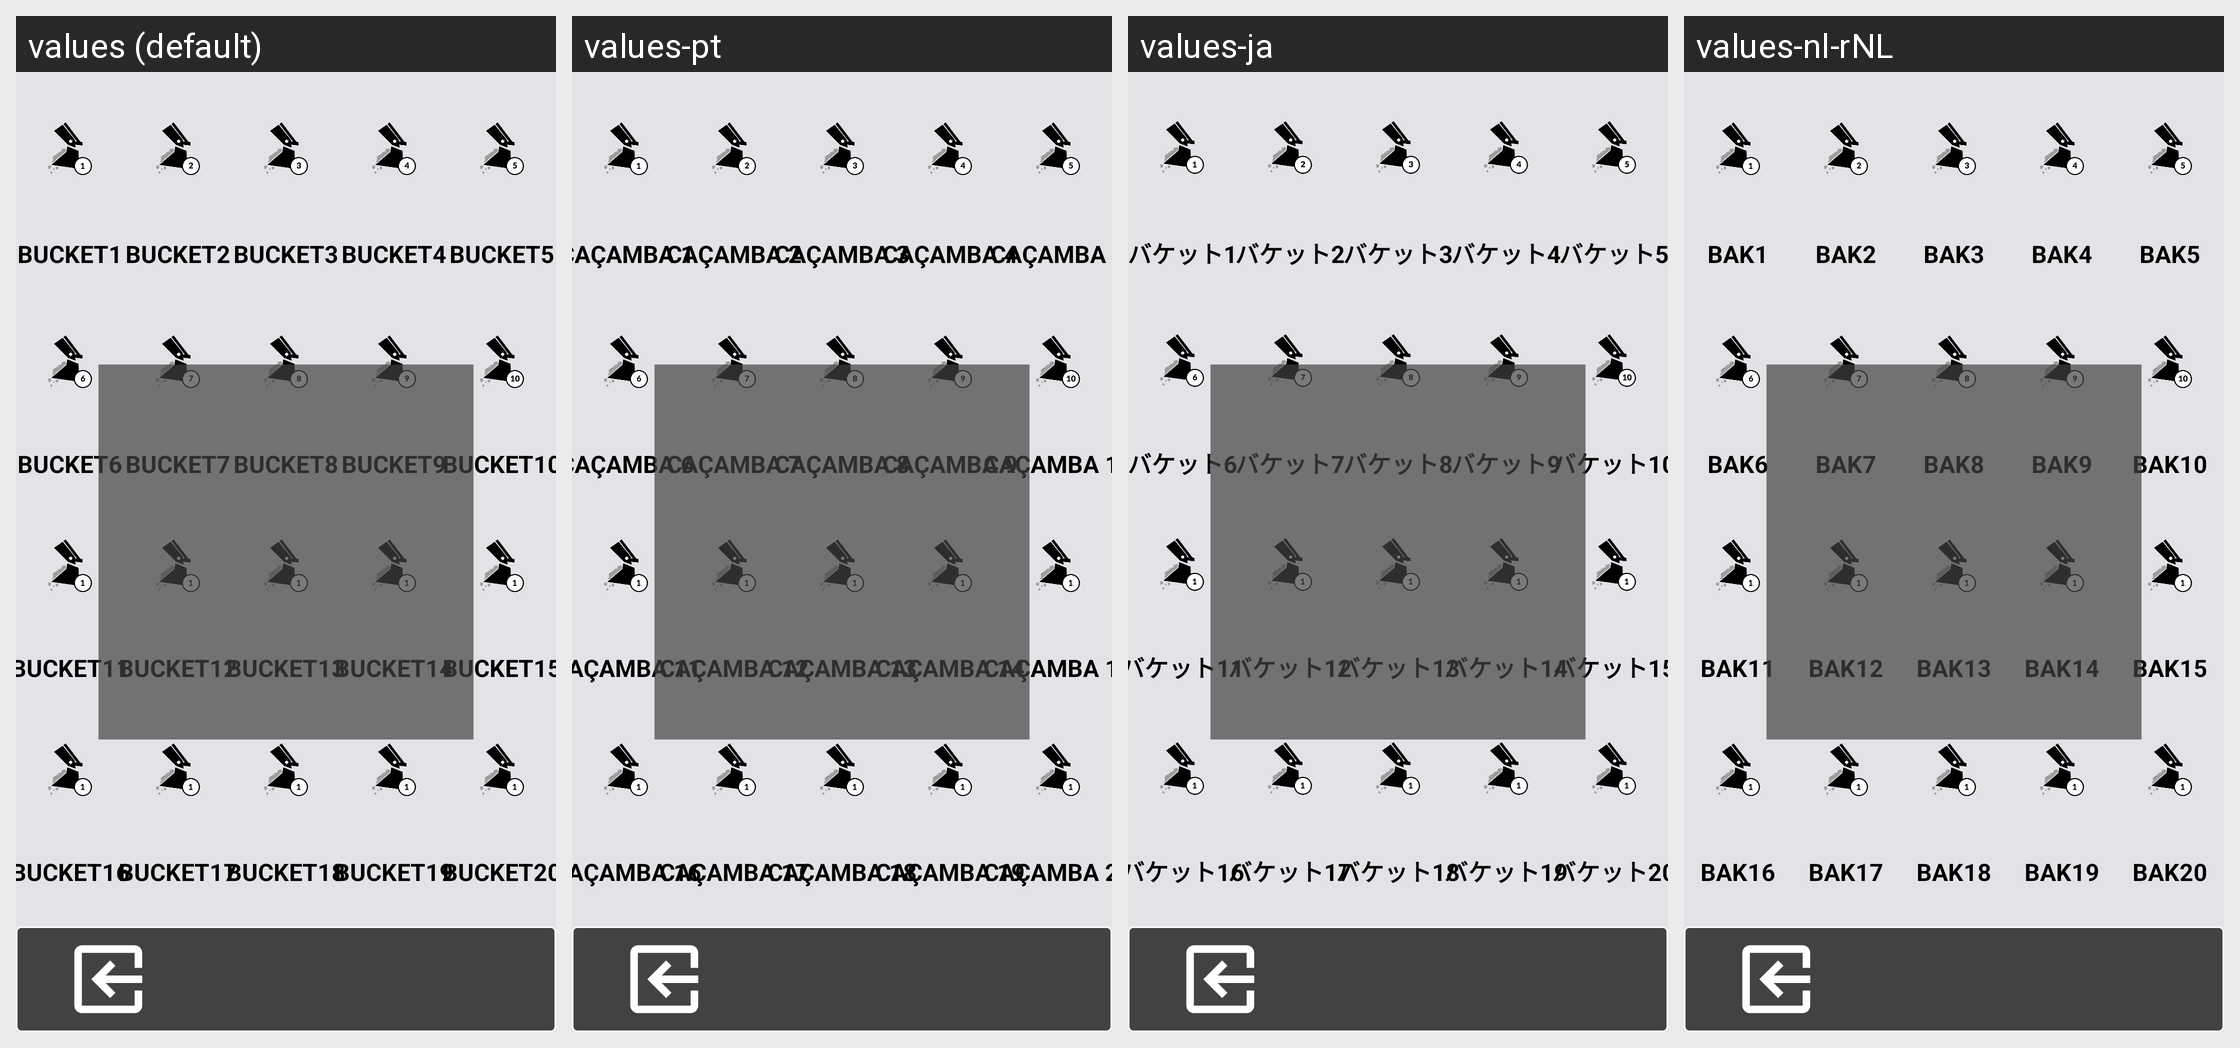

Here is an Android app screen in its default locale and in the app's own translations. Write out the translated-string differences for the strings that appear on this screen.
Android screen res/layout/activity_buckets_20.xml rendered under 4 locales, left to right: values (default), values-pt, values-ja, values-nl-rNL. Device: Nexus 5 (rendered at 1080×1920; each locale shown at half size, 540×960, under a caption strip naming it); theme Theme.Stx_dig.
Other locales in the repository, not shown: values-cs, values-da, values-de, values-el, values-en, values-es, values-fi, values-fr, values-is, values-it, values-ko, values-no, values-ro-rRO, values-ru, values-sv, values-zh.
Strings drawn on this screen, with the default value and each locale's value (text and hints the layout hard-codes, and strings that could not be matched under every locale, appear in the picture but are not listed):

bucket1
  values: BUCKET1
  values-pt: CAÇAMBA 1
  values-ja: バケット1
  values-nl-rNL: BAK1

bucket2
  values: BUCKET2
  values-pt: CAÇAMBA 2
  values-ja: バケット2
  values-nl-rNL: BAK2

bucket3
  values: BUCKET3
  values-pt: CAÇAMBA 3
  values-ja: バケット3
  values-nl-rNL: BAK3

bucket4
  values: BUCKET4
  values-pt: CAÇAMBA 4
  values-ja: バケット4
  values-nl-rNL: BAK4

bucket5
  values: BUCKET5
  values-pt: CAÇAMBA 5
  values-ja: バケット5
  values-nl-rNL: BAK5

bucket6
  values: BUCKET6
  values-pt: CAÇAMBA 6
  values-ja: バケット6
  values-nl-rNL: BAK6

bucket7
  values: BUCKET7
  values-pt: CAÇAMBA 7
  values-ja: バケット7
  values-nl-rNL: BAK7

bucket8
  values: BUCKET8
  values-pt: CAÇAMBA 8
  values-ja: バケット8
  values-nl-rNL: BAK8

bucket9
  values: BUCKET9
  values-pt: CAÇAMBA 9
  values-ja: バケット9
  values-nl-rNL: BAK9

bucket10
  values: BUCKET10
  values-pt: CAÇAMBA 10
  values-ja: バケット10
  values-nl-rNL: BAK10

bucket11
  values: BUCKET11
  values-pt: CAÇAMBA 11
  values-ja: バケット11
  values-nl-rNL: BAK11

bucket12
  values: BUCKET12
  values-pt: CAÇAMBA 12
  values-ja: バケット12
  values-nl-rNL: BAK12

bucket13
  values: BUCKET13
  values-pt: CAÇAMBA 13
  values-ja: バケット13
  values-nl-rNL: BAK13

bucket14
  values: BUCKET14
  values-pt: CAÇAMBA 14
  values-ja: バケット14
  values-nl-rNL: BAK14

bucket15
  values: BUCKET15
  values-pt: CAÇAMBA 15
  values-ja: バケット15
  values-nl-rNL: BAK15

bucket16
  values: BUCKET16
  values-pt: CAÇAMBA 16
  values-ja: バケット16
  values-nl-rNL: BAK16

bucket17
  values: BUCKET17
  values-pt: CAÇAMBA 17
  values-ja: バケット17
  values-nl-rNL: BAK17

bucket18
  values: BUCKET18
  values-pt: CAÇAMBA 18
  values-ja: バケット18
  values-nl-rNL: BAK18

bucket19
  values: BUCKET19
  values-pt: CAÇAMBA 19
  values-ja: バケット19
  values-nl-rNL: BAK19

bucket20
  values: BUCKET20
  values-pt: CAÇAMBA 20
  values-ja: バケット20
  values-nl-rNL: BAK20
